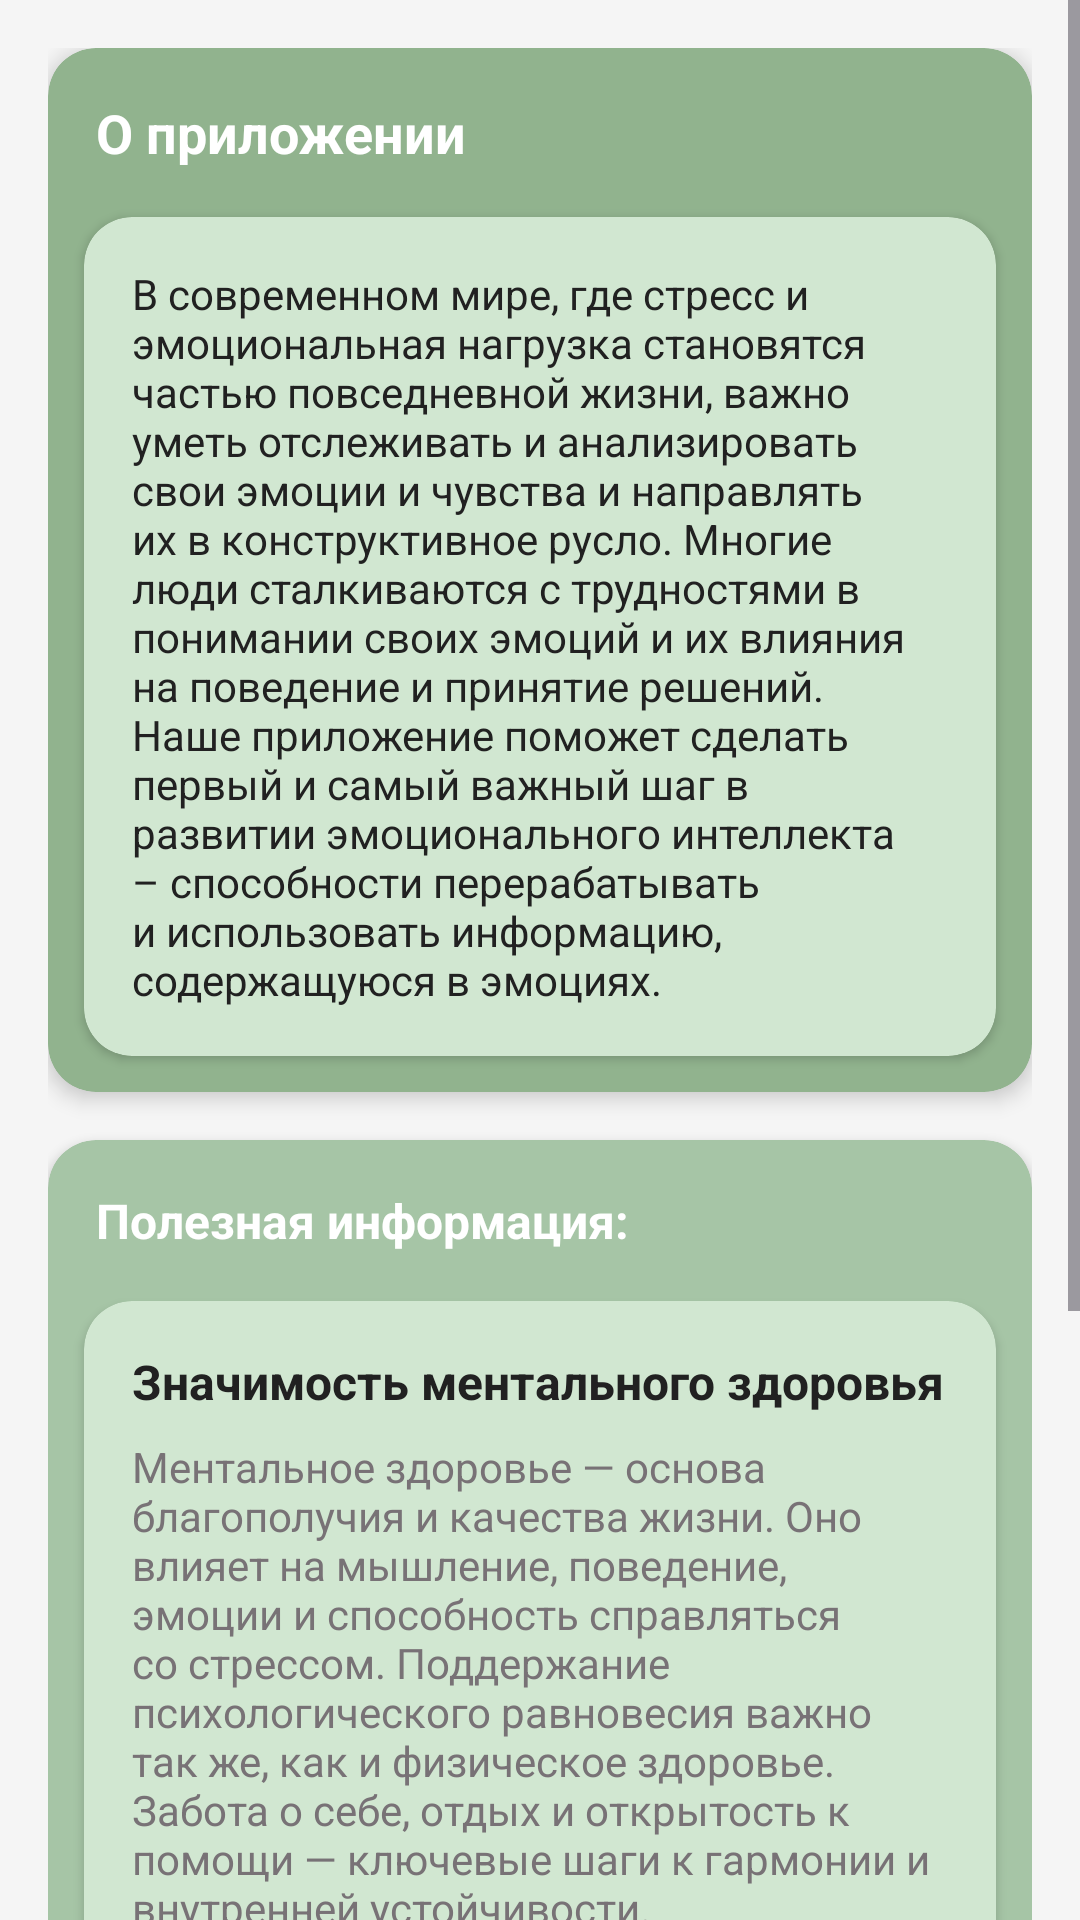

Here is an Android app screen rendered from its layout file. Give the layout XML and the strings, colors and styles it references.
<!-- AndroidManifest.xml: application theme Theme.EmotionalDiary -->
<!-- res/layout/fragment_about.xml -->
<?xml version="1.0" encoding="utf-8"?>
<ScrollView xmlns:android="http://schemas.android.com/apk/res/android"
    xmlns:app="http://schemas.android.com/apk/res-auto"
    android:layout_width="match_parent"
    android:layout_height="match_parent"
    android:background="@color/background_light">

    <LinearLayout
        android:layout_width="match_parent"
        android:layout_height="wrap_content"
        android:orientation="vertical"
        android:padding="16dp">

        
        <androidx.cardview.widget.CardView
            android:id="@+id/about_title_card"
            android:layout_width="match_parent"
            android:layout_height="wrap_content"
            android:layout_marginBottom="16dp"
            app:cardBackgroundColor="@color/green_middle"
            app:cardCornerRadius="16dp"
            app:cardElevation="4dp">

            <LinearLayout
                android:layout_width="match_parent"
                android:layout_height="wrap_content"
                android:orientation="vertical">

                <TextView
                    android:layout_width="match_parent"
                    android:layout_height="wrap_content"
                    android:padding="16dp"
                    android:text="@string/about_app"
                    android:textColor="@color/white"
                    android:textSize="18dp"
                    android:textStyle="bold" />

                
                <androidx.cardview.widget.CardView
                    android:id="@+id/about_description_card"
                    android:layout_width="match_parent"
                    android:layout_height="wrap_content"
                    android:layout_marginLeft="12dp"
                    android:layout_marginRight="12dp"
                    android:layout_marginBottom="12dp"
                    app:cardBackgroundColor="@color/green_light"
                    app:cardCornerRadius="16dp"
                    app:cardElevation="2dp">

                    <TextView
                        android:layout_width="match_parent"
                        android:layout_height="wrap_content"
                        android:padding="16dp"
                        android:text="@string/about_app_description"
                        android:textColor="@color/text_primary"
                        android:textSize="14sp" />
                </androidx.cardview.widget.CardView>
            </LinearLayout>
        </androidx.cardview.widget.CardView>

        
        <androidx.cardview.widget.CardView
            android:id="@+id/useful_info_title_card"
            android:layout_width="match_parent"
            android:layout_height="wrap_content"
            android:layout_marginBottom="8dp"
            app:cardBackgroundColor="@color/green_medium"
            app:cardCornerRadius="16dp"
            app:cardElevation="2dp">

            <LinearLayout
                android:layout_width="match_parent"
                android:layout_height="wrap_content"
                android:orientation="vertical">

                <TextView
                    android:layout_width="match_parent"
                    android:layout_height="wrap_content"
                    android:padding="16dp"
                    android:text="@string/useful_information"
                    android:textColor="@color/white"
                    android:textSize="16dp"
                    android:textStyle="bold" />

                
                <androidx.cardview.widget.CardView
                    android:id="@+id/mental_health_card"
                    android:layout_width="match_parent"
                    android:layout_height="wrap_content"
                    android:layout_marginBottom="12dp"
                    android:layout_marginLeft="12dp"
                    android:layout_marginRight="12dp"
                    app:cardBackgroundColor="@color/green_light"
                    app:cardCornerRadius="16dp"
                    app:cardElevation="2dp">

                    <LinearLayout
                        android:layout_width="match_parent"
                        android:layout_height="wrap_content"
                        android:orientation="vertical"
                        android:padding="16dp">

                        <TextView
                            android:layout_width="match_parent"
                            android:layout_height="wrap_content"
                            android:text="@string/mental_health_importance"
                            android:textColor="@color/text_primary"
                            android:textSize="16dp"
                            android:textStyle="bold" />

                        <TextView
                            android:layout_width="match_parent"
                            android:layout_height="wrap_content"
                            android:layout_marginTop="8dp"
                            android:text="Ментальное здоровье — основа благополучия и качества жизни. Оно влияет на мышление, поведение, эмоции и способность справляться со стрессом. Поддержание психологического равновесия важно так же, как и физическое здоровье. Забота о себе, отдых и открытость к помощи — ключевые шаги к гармонии и внутренней устойчивости."
                            android:textColor="@color/text_gray"
                            android:textSize="14sp" />
                    </LinearLayout>
                </androidx.cardview.widget.CardView>

                
                
                <androidx.cardview.widget.CardView
                    android:id="@+id/focus_title_card"
                    android:layout_width="match_parent"
                    android:layout_height="wrap_content"
                    android:layout_marginLeft="12dp"
                    android:layout_marginRight="12dp"
                    android:layout_marginBottom="12dp"
                    app:cardBackgroundColor="@color/green_light"
                    app:cardCornerRadius="16dp"
                    app:cardElevation="2dp">

                    <LinearLayout
                        android:layout_width="match_parent"
                        android:layout_height="wrap_content"
                        android:orientation="vertical"
                        android:padding="16dp">

                        <TextView
                            android:layout_width="match_parent"
                            android:layout_height="wrap_content"
                            android:text="@string/focus_on_main"
                            android:textColor="@color/text_primary"
                            android:textSize="16dp"
                            android:textStyle="bold" />

                        <TextView
                            android:layout_width="match_parent"
                            android:layout_height="wrap_content"
                            android:layout_marginTop="8dp"
                            android:text="Концентрация на главном помогает достигать целей быстрее и эффективнее. Умение выделять приоритеты снижает стресс, улучшает продуктивность и сохраняет энергию. Важно отказаться от лишнего, сосредоточившись на том, что действительно имеет значение. Осознанный фокус — ключ к ясности, росту и внутреннему спокойствию."
                            android:textColor="@color/text_gray"
                            android:textSize="14sp" />
                    </LinearLayout>
                </androidx.cardview.widget.CardView>
            </LinearLayout>
        </androidx.cardview.widget.CardView>
    </LinearLayout>
</ScrollView>
<!-- resources referenced by this layout -->
<resources>
  <color name="background_light">#F5F5F5</color>
  <color name="green_light">#D1E7D1</color>
  <color name="green_medium">#A6C5A6</color>
  <color name="green_middle">#91B38E</color>
  <color name="text_gray">#787276
      </color>
  <color name="text_primary">#212121</color>
  <color name="white">#FFFFFFFF</color>
  <string name="about_app">О приложении</string>
  <string name="about_app_description">В современном мире, где стресс и эмоциональная нагрузка становятся частью повседневной жизни, важно уметь отслеживать и анализировать свои эмоции и чувства и направлять их в конструктивное русло. Многие люди сталкиваются с трудностями в понимании своих эмоций и их влияния на поведение и принятие решений. Наше приложение поможет сделать первый и самый важный шаг в развитии эмоционального интеллекта – способности перерабатывать и использовать информацию, содержащуюся в эмоциях.</string>
  <string name="focus_on_main">Концентрация на главном</string>
  <string name="mental_health_importance">Значимость ментального здоровья</string>
  <string name="useful_information">Полезная информация:</string>
  <style name="Theme.EmotionalDiary" parent="Base.Theme.EmotionalDiary" />
  <style name="Base.Theme.EmotionalDiary" parent="Theme.Material3.DayNight.NoActionBar">
          
          
      </style>
</resources>
